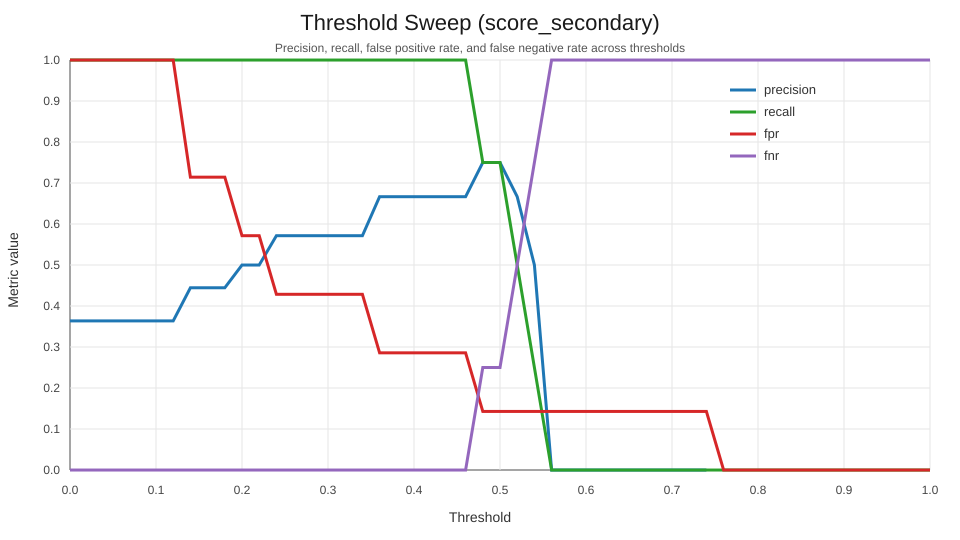

The table this chart was drawn from, first rows:
score_field, threshold, tp, fp, tn, fn, precision, recall, fpr, fnr, specificity, accuracy, balanced_accuracy, f1
score_primary, 0.0, 4, 7, 0, 0, 0.3636, 1.0, 1.0, 0.0, 0.0, 0.3636, 0.5, 0.5333
score_primary, 0.02, 4, 6, 1, 0, 0.4, 1.0, 0.8571, 0.0, 0.1429, 0.4545, 0.5714, 0.5714
score_primary, 0.04, 4, 4, 3, 0, 0.5, 1.0, 0.5714, 0.0, 0.4286, 0.6364, 0.7143, 0.6667
score_primary, 0.06, 3, 2, 5, 1, 0.6, 0.75, 0.2857, 0.25, 0.7143, 0.7273, 0.7321, 0.6667
score_primary, 0.08, 2, 2, 5, 2, 0.5, 0.5, 0.2857, 0.5, 0.7143, 0.6364, 0.6071, 0.5
score_primary, 0.1, 1, 1, 6, 3, 0.5, 0.25, 0.1429, 0.75, 0.8571, 0.6364, 0.5536, 0.3333
score_primary, 0.12, 0, 1, 6, 4, 0.0, 0.0, 0.1429, 1.0, 0.8571, 0.5455, 0.4286, 0.0
score_primary, 0.14, 0, 0, 7, 4, , 0.0, 0.0, 1.0, 1.0, 0.6364, 0.5, 0.0
score_primary, 0.16, 0, 0, 7, 4, , 0.0, 0.0, 1.0, 1.0, 0.6364, 0.5, 0.0
score_primary, 0.18, 0, 0, 7, 4, , 0.0, 0.0, 1.0, 1.0, 0.6364, 0.5, 0.0
score_primary, 0.2, 0, 0, 7, 4, , 0.0, 0.0, 1.0, 1.0, 0.6364, 0.5, 0.0
score_primary, 0.22, 0, 0, 7, 4, , 0.0, 0.0, 1.0, 1.0, 0.6364, 0.5, 0.0
score_primary, 0.24, 0, 0, 7, 4, , 0.0, 0.0, 1.0, 1.0, 0.6364, 0.5, 0.0
score_primary, 0.26, 0, 0, 7, 4, , 0.0, 0.0, 1.0, 1.0, 0.6364, 0.5, 0.0
score_primary, 0.28, 0, 0, 7, 4, , 0.0, 0.0, 1.0, 1.0, 0.6364, 0.5, 0.0
score_primary, 0.3, 0, 0, 7, 4, , 0.0, 0.0, 1.0, 1.0, 0.6364, 0.5, 0.0
score_primary, 0.32, 0, 0, 7, 4, , 0.0, 0.0, 1.0, 1.0, 0.6364, 0.5, 0.0
score_primary, 0.34, 0, 0, 7, 4, , 0.0, 0.0, 1.0, 1.0, 0.6364, 0.5, 0.0
score_primary, 0.36, 0, 0, 7, 4, , 0.0, 0.0, 1.0, 1.0, 0.6364, 0.5, 0.0
score_primary, 0.38, 0, 0, 7, 4, , 0.0, 0.0, 1.0, 1.0, 0.6364, 0.5, 0.0
score_primary, 0.4, 0, 0, 7, 4, , 0.0, 0.0, 1.0, 1.0, 0.6364, 0.5, 0.0
score_primary, 0.42, 0, 0, 7, 4, , 0.0, 0.0, 1.0, 1.0, 0.6364, 0.5, 0.0
score_primary, 0.44, 0, 0, 7, 4, , 0.0, 0.0, 1.0, 1.0, 0.6364, 0.5, 0.0
score_primary, 0.46, 0, 0, 7, 4, , 0.0, 0.0, 1.0, 1.0, 0.6364, 0.5, 0.0
score_primary, 0.48, 0, 0, 7, 4, , 0.0, 0.0, 1.0, 1.0, 0.6364, 0.5, 0.0
score_primary, 0.5, 0, 0, 7, 4, , 0.0, 0.0, 1.0, 1.0, 0.6364, 0.5, 0.0
score_primary, 0.52, 0, 0, 7, 4, , 0.0, 0.0, 1.0, 1.0, 0.6364, 0.5, 0.0
score_primary, 0.54, 0, 0, 7, 4, , 0.0, 0.0, 1.0, 1.0, 0.6364, 0.5, 0.0
score_primary, 0.56, 0, 0, 7, 4, , 0.0, 0.0, 1.0, 1.0, 0.6364, 0.5, 0.0
score_primary, 0.58, 0, 0, 7, 4, , 0.0, 0.0, 1.0, 1.0, 0.6364, 0.5, 0.0
score_primary, 0.6, 0, 0, 7, 4, , 0.0, 0.0, 1.0, 1.0, 0.6364, 0.5, 0.0
score_primary, 0.62, 0, 0, 7, 4, , 0.0, 0.0, 1.0, 1.0, 0.6364, 0.5, 0.0
score_primary, 0.64, 0, 0, 7, 4, , 0.0, 0.0, 1.0, 1.0, 0.6364, 0.5, 0.0
score_primary, 0.66, 0, 0, 7, 4, , 0.0, 0.0, 1.0, 1.0, 0.6364, 0.5, 0.0
score_primary, 0.68, 0, 0, 7, 4, , 0.0, 0.0, 1.0, 1.0, 0.6364, 0.5, 0.0
score_primary, 0.7, 0, 0, 7, 4, , 0.0, 0.0, 1.0, 1.0, 0.6364, 0.5, 0.0
score_primary, 0.72, 0, 0, 7, 4, , 0.0, 0.0, 1.0, 1.0, 0.6364, 0.5, 0.0
score_primary, 0.74, 0, 0, 7, 4, , 0.0, 0.0, 1.0, 1.0, 0.6364, 0.5, 0.0
score_primary, 0.76, 0, 0, 7, 4, , 0.0, 0.0, 1.0, 1.0, 0.6364, 0.5, 0.0
score_primary, 0.78, 0, 0, 7, 4, , 0.0, 0.0, 1.0, 1.0, 0.6364, 0.5, 0.0
score_primary, 0.8, 0, 0, 7, 4, , 0.0, 0.0, 1.0, 1.0, 0.6364, 0.5, 0.0
score_primary, 0.82, 0, 0, 7, 4, , 0.0, 0.0, 1.0, 1.0, 0.6364, 0.5, 0.0
score_primary, 0.84, 0, 0, 7, 4, , 0.0, 0.0, 1.0, 1.0, 0.6364, 0.5, 0.0
score_primary, 0.86, 0, 0, 7, 4, , 0.0, 0.0, 1.0, 1.0, 0.6364, 0.5, 0.0
score_primary, 0.88, 0, 0, 7, 4, , 0.0, 0.0, 1.0, 1.0, 0.6364, 0.5, 0.0
score_primary, 0.9, 0, 0, 7, 4, , 0.0, 0.0, 1.0, 1.0, 0.6364, 0.5, 0.0
score_primary, 0.92, 0, 0, 7, 4, , 0.0, 0.0, 1.0, 1.0, 0.6364, 0.5, 0.0
score_primary, 0.94, 0, 0, 7, 4, , 0.0, 0.0, 1.0, 1.0, 0.6364, 0.5, 0.0
score_primary, 0.96, 0, 0, 7, 4, , 0.0, 0.0, 1.0, 1.0, 0.6364, 0.5, 0.0
score_primary, 0.98, 0, 0, 7, 4, , 0.0, 0.0, 1.0, 1.0, 0.6364, 0.5, 0.0
score_primary, 1.0, 0, 0, 7, 4, , 0.0, 0.0, 1.0, 1.0, 0.6364, 0.5, 0.0
score_secondary, 0.0, 4, 7, 0, 0, 0.3636, 1.0, 1.0, 0.0, 0.0, 0.3636, 0.5, 0.5333
score_secondary, 0.02, 4, 7, 0, 0, 0.3636, 1.0, 1.0, 0.0, 0.0, 0.3636, 0.5, 0.5333
score_secondary, 0.04, 4, 7, 0, 0, 0.3636, 1.0, 1.0, 0.0, 0.0, 0.3636, 0.5, 0.5333
score_secondary, 0.06, 4, 7, 0, 0, 0.3636, 1.0, 1.0, 0.0, 0.0, 0.3636, 0.5, 0.5333
score_secondary, 0.08, 4, 7, 0, 0, 0.3636, 1.0, 1.0, 0.0, 0.0, 0.3636, 0.5, 0.5333
score_secondary, 0.1, 4, 7, 0, 0, 0.3636, 1.0, 1.0, 0.0, 0.0, 0.3636, 0.5, 0.5333
score_secondary, 0.12, 4, 7, 0, 0, 0.3636, 1.0, 1.0, 0.0, 0.0, 0.3636, 0.5, 0.5333
score_secondary, 0.14, 4, 5, 2, 0, 0.4444, 1.0, 0.7143, 0.0, 0.2857, 0.5455, 0.6429, 0.6154
score_secondary, 0.16, 4, 5, 2, 0, 0.4444, 1.0, 0.7143, 0.0, 0.2857, 0.5455, 0.6429, 0.6154
... 42 more rows
